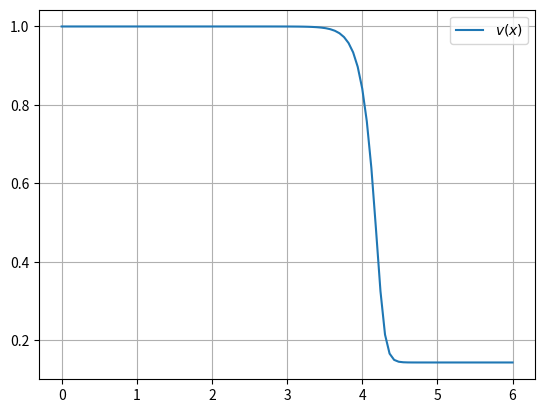

Here is the Python script that generated this plot:
import numpy as np
import matplotlib.pyplot as plt

#----------------GLOBAL PARAMETERS-----------------------------------------------------------------


N = 100

xleft = 0
xright = 6

x,dx= np.linspace(xleft,xright, N,retstep=True)

T = 20
dt = 0.0005
n = int(T / dt)

#----------SOLUTION FOR VELOCITY USING STEADY STATE METHOD---------------------------------------

v = np.linspace(1,1/7,N)


for i in range(n):
    v[0] = 1
    v[-1] = v[-2]

    A = -(v[1:-1]-v[0:-2])/dx
    B = -((7*v[1:-1]-1)*(1-v[1:-1])/v[1:-1])
    v[1:-1]=v[1:-1]+dt*(A+B)

#-------------------PLOTTING------------------------------------------------

plt.plot(x, v, label='$v(x)$')
plt.grid()
plt.legend()
plt.show()
